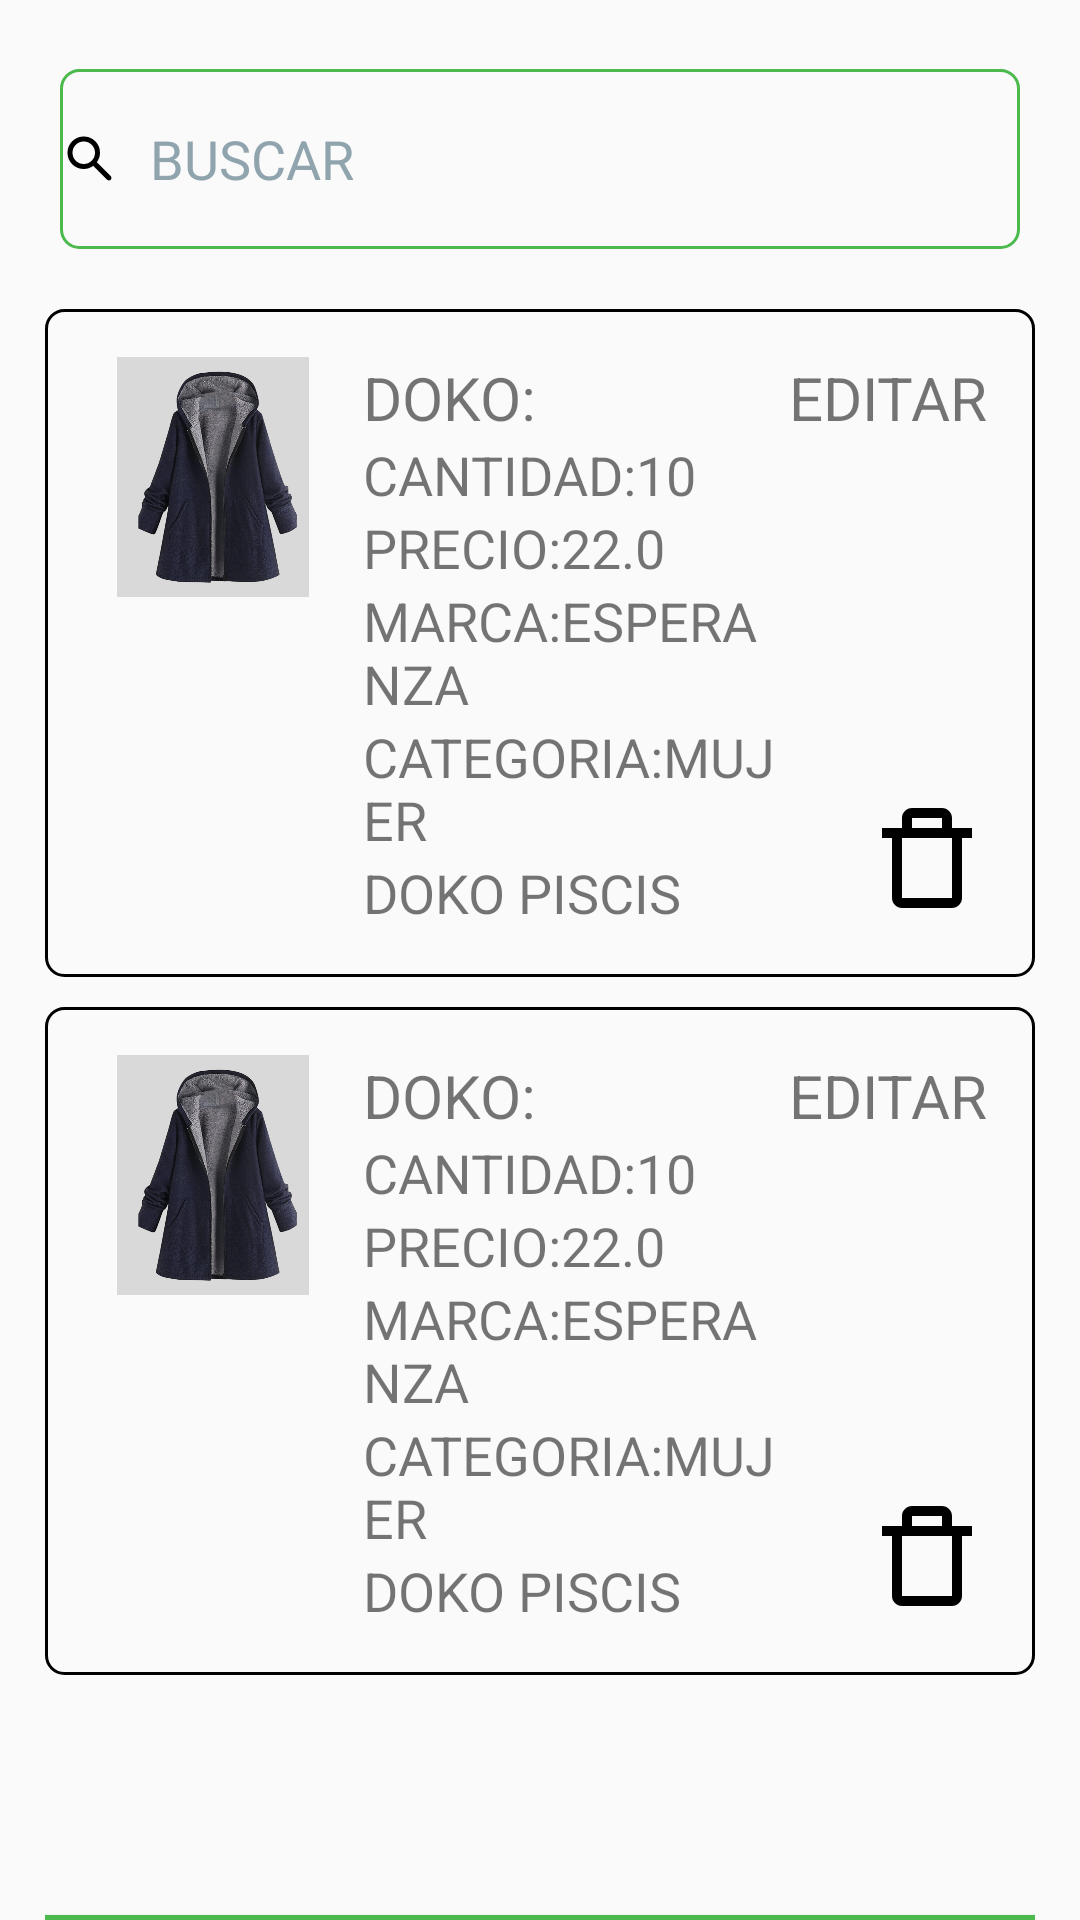

This screen was rendered from an Android layout file. Write that file and the resources it references.
<!-- AndroidManifest.xml: application theme Theme.TopModa -->
<!-- res/layout/activity_producto.xml -->
<?xml version="1.0" encoding="utf-8"?>
<androidx.core.widget.NestedScrollView
        xmlns:android="http://schemas.android.com/apk/res/android"
        xmlns:tools="http://schemas.android.com/tools"
        xmlns:app="http://schemas.android.com/apk/res-auto"
        android:layout_width="match_parent"
        android:layout_height="match_parent"
        tools:context=".ProductoActivity">

    <LinearLayout
            android:layout_width="match_parent"
            android:layout_height="wrap_content"
            android:orientation="vertical"
            android:padding="15dp">

        <com.google.android.material.textfield.TextInputEditText
                android:id="@+id/textBuscar"
                android:layout_width="320dp"
                android:layout_height="60dp"
                android:hint="BUSCAR"
                android:drawableStart="@drawable/buscar"
                android:drawablePadding="10dp"
                android:layout_marginBottom="10dp"
                android:layout_gravity="center"
                android:inputType="textEmailAddress"
                android:textColorHint="@color/textfont"
                android:textSize="18sp"
                android:background="@drawable/rounded_buscar"
                android:layout_marginTop="8dp"/>

        <LinearLayout
                android:layout_width="330dp"
                android:layout_height="wrap_content"
                android:orientation="horizontal"
                android:layout_gravity="center"
                android:layout_marginTop="10dp"
                android:background="@drawable/rounded_items"
                android:padding="16dp">

            <ImageView
                    android:layout_width="80dp"
                    android:layout_height="80dp"
                    android:src="@drawable/img_producto"/>

            <LinearLayout
                    android:layout_width="0dp"
                    android:layout_height="wrap_content"
                    android:layout_weight="1"
                    android:layout_marginStart="10dp"
                    android:orientation="vertical">

                <TextView
                        android:layout_width="wrap_content"
                        android:layout_height="wrap_content"
                        android:textSize="20sp"
                        android:text="DOKO:"/>

                <TextView
                        android:layout_width="wrap_content"
                        android:layout_height="wrap_content"
                        android:textSize="18sp"
                        android:text="CANTIDAD:10"/>

                <TextView
                        android:layout_width="wrap_content"
                        android:layout_height="wrap_content"
                        android:textSize="18sp"
                        android:text="PRECIO:22.0"/>

                <TextView
                        android:layout_width="wrap_content"
                        android:layout_height="wrap_content"
                        android:textSize="18sp"
                        android:text="MARCA:ESPERANZA"/>

                <TextView
                        android:layout_width="wrap_content"
                        android:layout_height="wrap_content"
                        android:textSize="18sp"
                        android:text="CATEGORIA:MUJER"/>

                <TextView
                        android:layout_width="wrap_content"
                        android:layout_height="wrap_content"
                        android:textSize="18sp"
                        android:text="DOKO PISCIS"/>

            </LinearLayout>
            <LinearLayout
                    android:layout_width="wrap_content"
                    android:layout_height="wrap_content"
                    android:orientation="vertical"
                    android:gravity="end">

                <TextView
                        android:layout_width="wrap_content"
                        android:layout_height="wrap_content"
                        android:textSize="20sp"
                        android:text="EDITAR"/>


                <ImageView
                        android:layout_marginTop="120dp"
                        android:layout_width="40dp"
                        android:layout_height="40dp"
                        android:src="@drawable/basura"/>

            </LinearLayout>

        </LinearLayout>

        <LinearLayout
                android:layout_width="330dp"
                android:layout_height="wrap_content"
                android:orientation="horizontal"
                android:layout_gravity="center"
                android:layout_marginTop="10dp"
                android:background="@drawable/rounded_items"
                android:padding="16dp">

            <ImageView
                    android:layout_width="80dp"
                    android:layout_height="80dp"
                    android:src="@drawable/img_producto"/>

            <LinearLayout
                    android:layout_width="0dp"
                    android:layout_height="wrap_content"
                    android:layout_weight="1"
                    android:layout_marginStart="10dp"
                    android:orientation="vertical">

                <TextView
                        android:layout_width="wrap_content"
                        android:layout_height="wrap_content"
                        android:textSize="20sp"
                        android:text="DOKO:"/>

                <TextView
                        android:layout_width="wrap_content"
                        android:layout_height="wrap_content"
                        android:textSize="18sp"
                        android:text="CANTIDAD:10"/>

                <TextView
                        android:layout_width="wrap_content"
                        android:layout_height="wrap_content"
                        android:textSize="18sp"
                        android:text="PRECIO:22.0"/>

                <TextView
                        android:layout_width="wrap_content"
                        android:layout_height="wrap_content"
                        android:textSize="18sp"
                        android:text="MARCA:ESPERANZA"/>

                <TextView
                        android:layout_width="wrap_content"
                        android:layout_height="wrap_content"
                        android:textSize="18sp"
                        android:text="CATEGORIA:MUJER"/>

                <TextView
                        android:layout_width="wrap_content"
                        android:layout_height="wrap_content"
                        android:textSize="18sp"
                        android:text="DOKO PISCIS"/>

            </LinearLayout>
            <LinearLayout
                    android:layout_width="wrap_content"
                    android:layout_height="wrap_content"
                    android:orientation="vertical"
                    android:gravity="end">

                <TextView
                        android:layout_width="wrap_content"
                        android:layout_height="wrap_content"
                        android:textSize="20sp"
                        android:text="EDITAR"/>


                <ImageView
                        android:layout_marginTop="120dp"
                        android:layout_width="40dp"
                        android:layout_height="40dp"
                        android:src="@drawable/basura"/>

            </LinearLayout>

        </LinearLayout>

        <Button
                android:id="@+id/btnNewProducto"
                android:layout_gravity="center"
                android:layout_width="350dp"
                android:layout_height="60dp"
                android:text="NUEVA PROVEEDOR"
                android:textSize="20sp"
                android:textColor="@color/black"
                android:background="@drawable/rounded_corner"
                android:backgroundTint="@color/topmoda"
                android:layout_marginTop="80dp"/>

    </LinearLayout>
</androidx.core.widget.NestedScrollView>
<!-- resources referenced by this layout -->
<resources>
  <color name="black">#FF000000</color>
  <color name="textfont">#90A4AE</color>
  <color name="topmoda">#4CB94C</color>
  <!-- drawable basura (drawable) -->
  <vector xmlns:android="http://schemas.android.com/apk/res/android"
      android:width="128dp"
      android:height="128dp"
      android:viewportWidth="24"
      android:viewportHeight="24">
    <path
        android:pathData="M15,2L9,2c-1.103,0 -2,0.897 -2,2v2L3,6v2h2v12c0,1.103 0.897,2 2,2h10c1.103,0 2,-0.897 2,-2L19,8h2L21,6h-4L17,4c0,-1.103 -0.897,-2 -2,-2M9,4h6v2L9,6zM17,20L7,20L7,8h10z"
        android:fillColor="#000000"/>
  </vector>
  <!-- drawable buscar (drawable) -->
  <vector xmlns:android="http://schemas.android.com/apk/res/android"
      android:width="20dp"
      android:height="20dp"
      android:viewportWidth="24"
      android:viewportHeight="24">
    <path
        android:pathData="M9.5,16q-2.725,0 -4.612,-1.888T3,9.5q0,-2.725 1.888,-4.612T9.5,3q2.725,0 4.613,1.888T16,9.5q0,1.1 -0.35,2.075T14.7,13.3l5.6,5.6q0.275,0.275 0.275,0.7t-0.275,0.7q-0.275,0.275 -0.7,0.275t-0.7,-0.275l-5.6,-5.6q-0.75,0.6 -1.725,0.95T9.5,16m0,-2q1.875,0 3.188,-1.312T14,9.5q0,-1.875 -1.312,-3.187T9.5,5Q7.625,5 6.313,6.313T5,9.5q0,1.875 1.313,3.188T9.5,14"
        android:fillColor="#000000"/>
  </vector>
  <!-- drawable img_producto: png bitmap (drawable, 377143 bytes) -->
  <!-- drawable rounded_buscar (drawable) -->
  <?xml version="1.0" encoding="utf-8"?>
  <shape xmlns:android="http://schemas.android.com/apk/res/android"
         android:shape="rectangle">
  
      <corners android:radius="6dp"/>
      <stroke android:width="1dp" android:color="@color/topmoda"/>
  </shape>
  <!-- drawable rounded_corner (drawable) -->
  <?xml version="1.0" encoding="utf-8"?>
  <shape xmlns:android="http://schemas.android.com/apk/res/android"
         android:shape="rectangle">
  
      <solid android:color="@color/topmoda"/>
  
      <corners android:radius="10dp"/>
  </shape>
  <!-- drawable rounded_items (drawable) -->
  <?xml version="1.0" encoding="utf-8"?>
  <shape xmlns:android="http://schemas.android.com/apk/res/android"
         android:shape="rectangle">
  
      <corners android:radius="6dp"/>
      <stroke android:width="1dp" android:color="@color/black"/>
  </shape>
  <style name="Theme.TopModa" parent="Base.Theme.TopModa" />
  <style name="Base.Theme.TopModa" parent="Theme.AppCompat.Light.NoActionBar">
          
          
      </style>
</resources>
